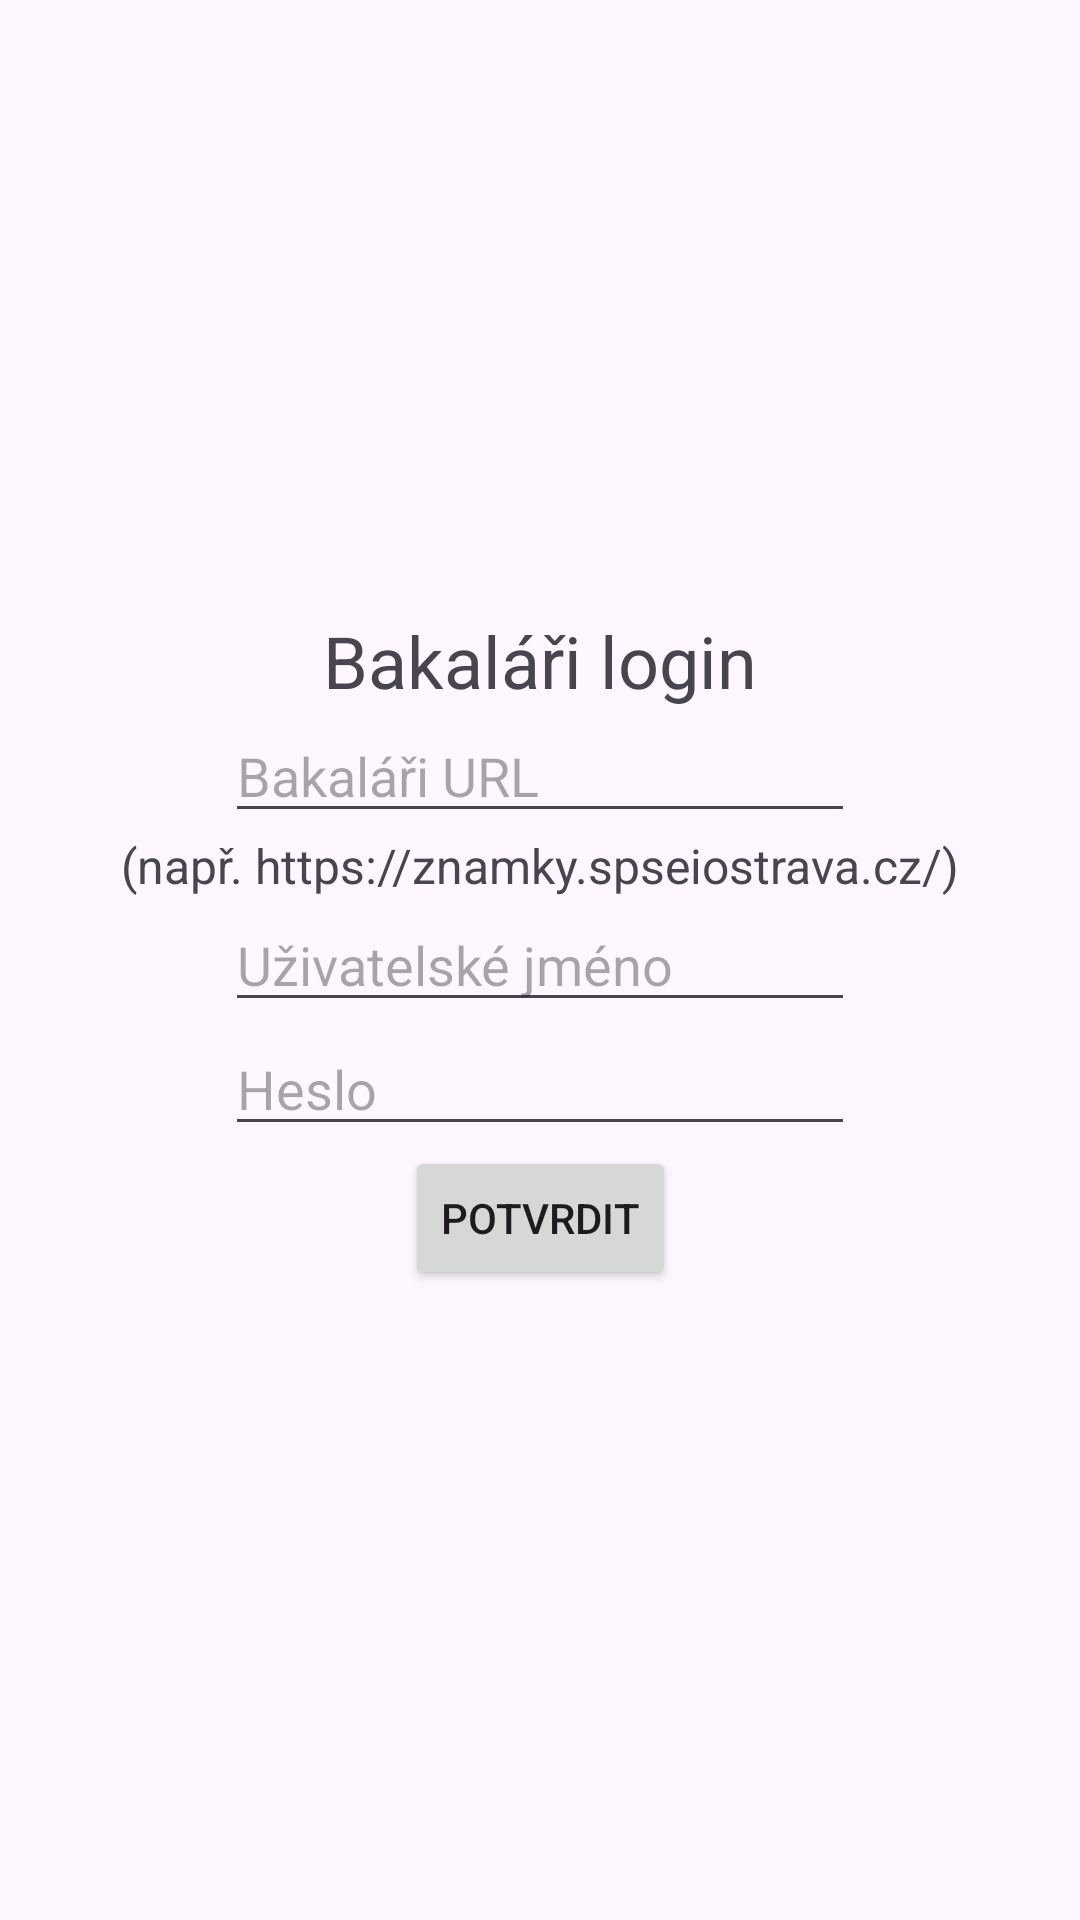

Write the Android layout XML for this screen, with the resource values it uses.
<!-- AndroidManifest.xml: application theme Theme.HexadecimalniBinarniKalkulacka -->
<!-- res/layout/activity_settings.xml -->
<?xml version="1.0" encoding="utf-8"?>
<androidx.constraintlayout.widget.ConstraintLayout xmlns:android="http://schemas.android.com/apk/res/android"
    xmlns:app="http://schemas.android.com/apk/res-auto"
    xmlns:tools="http://schemas.android.com/tools"
    android:layout_width="match_parent"
    android:layout_height="match_parent"
    tools:context=".SettingsActivity">

    <androidx.appcompat.widget.Toolbar
        android:id="@+id/toolbar"
        android:layout_width="match_parent"
        android:layout_height="wrap_content"
        app:layout_constraintEnd_toEndOf="parent"
        app:layout_constraintStart_toStartOf="parent"
        app:layout_constraintTop_toTopOf="parent"
        />

    <TextView
        android:id="@+id/settingsBakalariLabel"
        android:layout_width="wrap_content"
        android:layout_height="wrap_content"
        android:text="Bakaláři login"
        android:textSize="24sp"
        app:layout_constraintBottom_toTopOf="@+id/settingsURL"
        app:layout_constraintEnd_toEndOf="parent"
        app:layout_constraintStart_toStartOf="parent" />

    <EditText
        android:id="@+id/settingsURL"
        android:layout_width="wrap_content"
        android:layout_height="wrap_content"
        android:ems="10"
        android:hint="Bakaláři URL"
        android:inputType="textUri"
        app:layout_constraintBottom_toTopOf="@+id/settingsHintLabel"
        app:layout_constraintEnd_toEndOf="parent"
        app:layout_constraintStart_toStartOf="parent" />

    <TextView
        android:id="@+id/settingsHintLabel"
        android:layout_width="wrap_content"
        android:layout_height="wrap_content"
        android:text="(např. https://znamky.spseiostrava.cz/)"
        android:textSize="16sp"
        app:layout_constraintBottom_toTopOf="@+id/settingsUsername"
        app:layout_constraintEnd_toEndOf="parent"
        app:layout_constraintStart_toStartOf="parent"
        />

    <EditText
        android:id="@+id/settingsUsername"
        android:layout_width="wrap_content"
        android:layout_height="wrap_content"
        android:ems="10"
        android:inputType="text"
        android:hint="@string/settingsUsername"
        app:layout_constraintBottom_toBottomOf="parent"
        app:layout_constraintEnd_toEndOf="parent"
        app:layout_constraintStart_toStartOf="parent"
        app:layout_constraintTop_toTopOf="parent" />

    <EditText
        android:id="@+id/settingsPassword"
        android:layout_width="wrap_content"
        android:layout_height="wrap_content"
        android:ems="10"
        android:inputType="textPassword"
        android:hint="@string/settingsPassword"
        app:layout_constraintEnd_toEndOf="parent"
        app:layout_constraintStart_toStartOf="parent"
        app:layout_constraintTop_toBottomOf="@+id/settingsUsername" />

    <Button
        android:id="@+id/settingsConfirm"
        android:layout_width="wrap_content"
        android:layout_height="wrap_content"
        android:text="@string/settingsConfirm"
        app:layout_constraintEnd_toEndOf="parent"
        app:layout_constraintStart_toStartOf="parent"
        app:layout_constraintTop_toBottomOf="@+id/settingsPassword" />

</androidx.constraintlayout.widget.ConstraintLayout>
<!-- resources referenced by this layout -->
<resources>
  <string name="settingsConfirm">Potvrdit</string>
  <string name="settingsPassword">Heslo</string>
  <string name="settingsUsername">Uživatelské jméno</string>
  <style name="Theme.HexadecimalniBinarniKalkulacka" parent="Base.Theme.HexadecimalniBinarniKalkulacka" />
  <style name="Base.Theme.HexadecimalniBinarniKalkulacka" parent="Theme.Material3.DayNight.NoActionBar">
          
          <item name="colorPrimary">@color/redLight</item>
      </style>
  <color name="redLight">#FFCF5B5B</color>
</resources>
